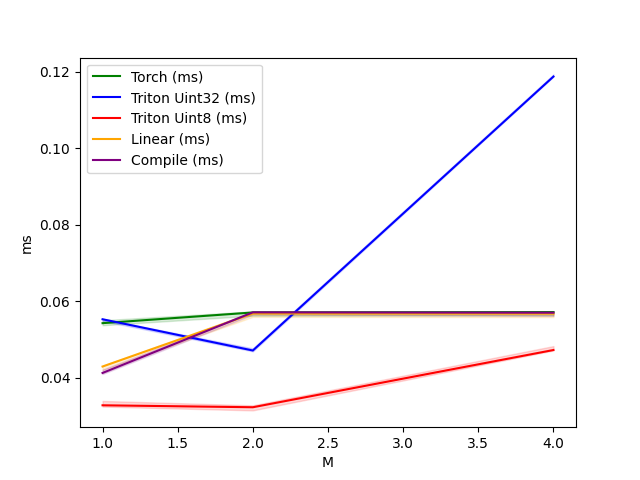

Data behind this chart, as committed beside it:
M, Torch (ms), Triton Uint32 (ms), Triton Uint8 (ms), Linear (ms), Compile (ms)
1, 0.05426, 0.05528, 0.03277, 0.04291, 0.04123
2, 0.05706, 0.0471, 0.03226, 0.05677, 0.05709
4, 0.05715, 0.1188, 0.04723, 0.05674, 0.05699
